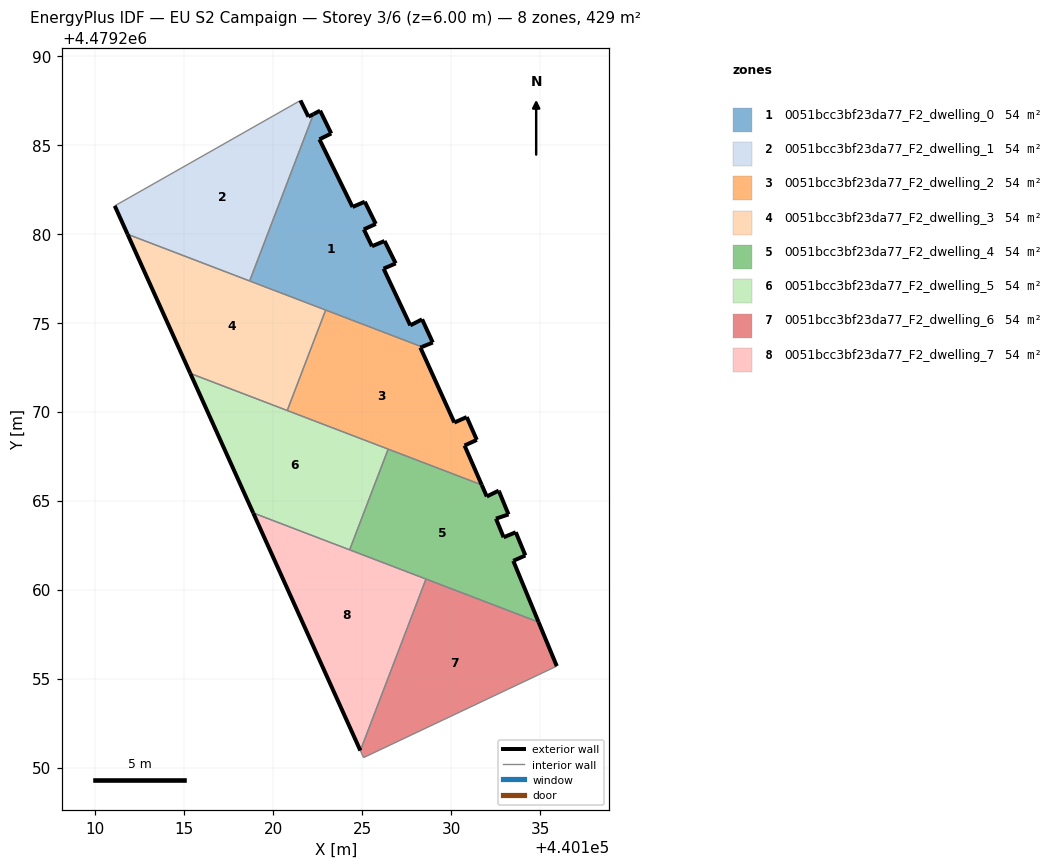
=== STOREY PLAN SPEC (per zone: floor XY polygon, exterior-wall plan segments, windows/doors) ===
zone 1: 0051bcc3bf23da77_F2_dwelling_0  (53.6 m²)
  floor: (440128.97, 4479273.88) (440128.37, 4479275.19) (440127.71, 4479274.85) (440126.21, 4479278.03) (440126.89, 4479278.33) (440126.26, 4479279.59) (440125.56, 4479279.29) (440125.10, 4479280.24) (440125.77, 4479280.55) (440125.15, 4479281.79) (440124.47, 4479281.50) (440122.60, 4479285.30) (440123.27, 4479285.63) (440122.64, 4479286.91) (440122.27, 4479286.72) (440118.68, 4479277.34) (440128.37, 4479273.64)
  exterior wall: (440122.60, 4479285.30) – (440124.47, 4479281.50)  [4.2 m]
  exterior wall: (440124.47, 4479281.50) – (440125.15, 4479281.79)  [0.7 m]
  exterior wall: (440125.15, 4479281.79) – (440125.77, 4479280.55)  [1.4 m]
  exterior wall: (440125.77, 4479280.55) – (440125.10, 4479280.24)  [0.7 m]
  exterior wall: (440125.10, 4479280.24) – (440125.56, 4479279.29)  [1.1 m]
  exterior wall: (440125.56, 4479279.29) – (440126.26, 4479279.59)  [0.8 m]
  exterior wall: (440126.26, 4479279.59) – (440126.89, 4479278.33)  [1.4 m]
  exterior wall: (440126.89, 4479278.33) – (440126.21, 4479278.03)  [0.7 m]
  exterior wall: (440126.21, 4479278.03) – (440127.71, 4479274.85)  [3.5 m]
  exterior wall: (440127.71, 4479274.85) – (440128.37, 4479275.19)  [0.7 m]
  exterior wall: (440128.37, 4479275.19) – (440128.97, 4479273.88)  [1.4 m]
  exterior wall: (440128.97, 4479273.88) – (440128.37, 4479273.64)  [0.7 m]
  exterior wall: (440122.27, 4479286.72) – (440122.64, 4479286.91)  [0.4 m]
  exterior wall: (440122.64, 4479286.91) – (440123.27, 4479285.63)  [1.4 m]
  exterior wall: (440123.27, 4479285.63) – (440122.60, 4479285.30)  [0.7 m]
  interior walls: 3
zone 2: 0051bcc3bf23da77_F2_dwelling_1  (53.6 m²)
  floor: (440118.68, 4479277.34) (440122.27, 4479286.72) (440121.99, 4479286.57) (440121.54, 4479287.49) (440111.10, 4479281.56) (440111.82, 4479279.97)
  exterior wall: (440111.82, 4479279.97) – (440111.10, 4479281.56)  [1.8 m]
  exterior wall: (440121.54, 4479287.49) – (440121.99, 4479286.57)  [1.0 m]
  exterior wall: (440121.99, 4479286.57) – (440122.27, 4479286.72)  [0.3 m]
  interior walls: 3
zone 3: 0051bcc3bf23da77_F2_dwelling_2  (53.6 m²)
  floor: (440131.72, 4479265.88) (440130.76, 4479268.10) (440131.45, 4479268.41) (440130.88, 4479269.69) (440130.18, 4479269.39) (440128.28, 4479273.60) (440128.37, 4479273.64) (440122.96, 4479275.71) (440120.79, 4479270.06)
  exterior wall: (440131.45, 4479268.41) – (440130.76, 4479268.10)  [0.8 m]
  exterior wall: (440130.76, 4479268.10) – (440131.72, 4479265.88)  [2.4 m]
  exterior wall: (440128.37, 4479273.64) – (440128.28, 4479273.60)  [0.1 m]
  exterior wall: (440128.28, 4479273.60) – (440130.18, 4479269.39)  [4.6 m]
  exterior wall: (440130.18, 4479269.39) – (440130.88, 4479269.69)  [0.8 m]
  exterior wall: (440130.88, 4479269.69) – (440131.45, 4479268.41)  [1.4 m]
  interior walls: 4
zone 4: 0051bcc3bf23da77_F2_dwelling_3  (53.6 m²)
  floor: (440120.79, 4479270.06) (440122.96, 4479275.71) (440111.82, 4479279.97) (440115.35, 4479272.15)
  exterior wall: (440115.35, 4479272.15) – (440111.82, 4479279.97)  [8.6 m]
  interior walls: 4
zone 5: 0051bcc3bf23da77_F2_dwelling_4  (53.6 m²)
  floor: (440134.92, 4479258.17) (440133.50, 4479261.61) (440134.18, 4479261.92) (440133.64, 4479263.22) (440132.96, 4479262.94) (440132.52, 4479263.99) (440133.23, 4479264.22) (440132.70, 4479265.51) (440132.68, 4479265.56) (440132.01, 4479265.23) (440131.72, 4479265.88) (440126.47, 4479267.89) (440124.30, 4479262.23)
  exterior wall: (440132.52, 4479263.99) – (440132.96, 4479262.94)  [1.1 m]
  exterior wall: (440132.96, 4479262.94) – (440133.64, 4479263.22)  [0.7 m]
  exterior wall: (440133.64, 4479263.22) – (440134.18, 4479261.92)  [1.4 m]
  exterior wall: (440134.18, 4479261.92) – (440133.50, 4479261.61)  [0.7 m]
  exterior wall: (440133.50, 4479261.61) – (440134.92, 4479258.17)  [3.7 m]
  exterior wall: (440131.72, 4479265.88) – (440132.01, 4479265.23)  [0.7 m]
  exterior wall: (440132.01, 4479265.23) – (440132.68, 4479265.56)  [0.7 m]
  exterior wall: (440132.68, 4479265.56) – (440132.70, 4479265.51)  [0.1 m]
  exterior wall: (440132.70, 4479265.51) – (440133.23, 4479264.22)  [1.4 m]
  exterior wall: (440133.23, 4479264.22) – (440132.52, 4479263.99)  [0.7 m]
  interior walls: 4
zone 6: 0051bcc3bf23da77_F2_dwelling_5  (53.6 m²)
  floor: (440124.30, 4479262.23) (440126.47, 4479267.89) (440115.35, 4479272.15) (440118.88, 4479264.31)
  exterior wall: (440118.88, 4479264.31) – (440115.35, 4479272.15)  [8.6 m]
  interior walls: 4
zone 7: 0051bcc3bf23da77_F2_dwelling_6  (53.6 m²)
  floor: (440135.94, 4479255.70) (440134.92, 4479258.17) (440128.59, 4479260.59) (440124.90, 4479250.95) (440125.08, 4479250.56)
  exterior wall: (440134.92, 4479258.17) – (440135.94, 4479255.70)  [2.7 m]
  interior walls: 4
zone 8: 0051bcc3bf23da77_F2_dwelling_7  (53.6 m²)
  floor: (440124.90, 4479250.95) (440128.59, 4479260.59) (440118.88, 4479264.31)
  exterior wall: (440124.90, 4479250.95) – (440118.88, 4479264.31)  [14.6 m]
  interior walls: 3

=== DERIVED (storey summary) ===
Building: EU S2 Campaign
Storey: 3 of 6  (floor level z = 6.00 m)
Storey gross floor area: 429.2 m²
Zones on this storey: 8
  - 0051bcc3bf23da77_F2_dwelling_0: floor 53.6 m²; exterior wall 20.0 m (60.1 m²); WWR 0.0%
  - 0051bcc3bf23da77_F2_dwelling_1: floor 53.6 m²; exterior wall 3.1 m (9.3 m²); WWR 0.0%
  - 0051bcc3bf23da77_F2_dwelling_2: floor 53.6 m²; exterior wall 10.1 m (30.2 m²); WWR 0.0%
  - 0051bcc3bf23da77_F2_dwelling_3: floor 53.6 m²; exterior wall 8.6 m (25.7 m²); WWR 0.0%
  - 0051bcc3bf23da77_F2_dwelling_4: floor 53.6 m²; exterior wall 11.4 m (34.2 m²); WWR 0.0%
  - 0051bcc3bf23da77_F2_dwelling_5: floor 53.6 m²; exterior wall 8.6 m (25.8 m²); WWR 0.0%
  - 0051bcc3bf23da77_F2_dwelling_6: floor 53.6 m²; exterior wall 2.7 m (8.0 m²); WWR 0.0%
  - 0051bcc3bf23da77_F2_dwelling_7: floor 53.6 m²; exterior wall 14.6 m (43.9 m²); WWR 0.0%
Zone adjacency (shared interzone walls):
  - 0051bcc3bf23da77_F2_dwelling_0 ↔ 0051bcc3bf23da77_F2_dwelling_1
  - 0051bcc3bf23da77_F2_dwelling_0 ↔ 0051bcc3bf23da77_F2_dwelling_2
  - 0051bcc3bf23da77_F2_dwelling_0 ↔ 0051bcc3bf23da77_F2_dwelling_3
  - 0051bcc3bf23da77_F2_dwelling_1 ↔ 0051bcc3bf23da77_F2_dwelling_3
  - 0051bcc3bf23da77_F2_dwelling_2 ↔ 0051bcc3bf23da77_F2_dwelling_3
  - 0051bcc3bf23da77_F2_dwelling_2 ↔ 0051bcc3bf23da77_F2_dwelling_4
  - 0051bcc3bf23da77_F2_dwelling_2 ↔ 0051bcc3bf23da77_F2_dwelling_5
  - 0051bcc3bf23da77_F2_dwelling_3 ↔ 0051bcc3bf23da77_F2_dwelling_5
  - 0051bcc3bf23da77_F2_dwelling_4 ↔ 0051bcc3bf23da77_F2_dwelling_5
  - 0051bcc3bf23da77_F2_dwelling_4 ↔ 0051bcc3bf23da77_F2_dwelling_6
  - 0051bcc3bf23da77_F2_dwelling_4 ↔ 0051bcc3bf23da77_F2_dwelling_7
  - 0051bcc3bf23da77_F2_dwelling_5 ↔ 0051bcc3bf23da77_F2_dwelling_7
  - 0051bcc3bf23da77_F2_dwelling_6 ↔ 0051bcc3bf23da77_F2_dwelling_7